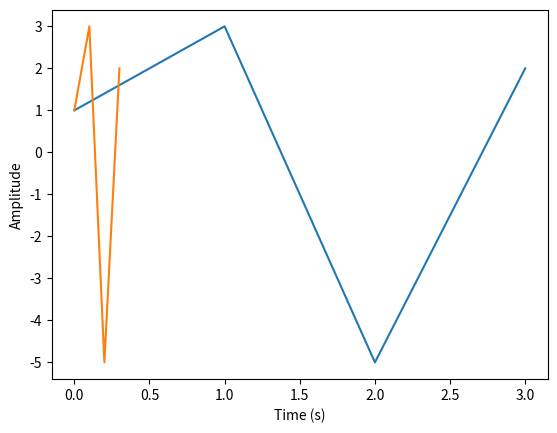

Here is the Python script that generated this plot:
import numpy as np
import matplotlib.pyplot as plt

x = np.array([1, 3, -5, 2])

plt.plot(x)
plt.xlabel("Array Number")
plt.ylabel("Amplitude")
plt.show()

# 標本化周期を10Hzにして、横軸を秒にする
fs = 10
t = np.arange(len(x)) / fs
print(t)
plt.plot(t, x)
plt.xlabel("Time (s)")
plt.ylabel("Amplitude")
plt.show()
